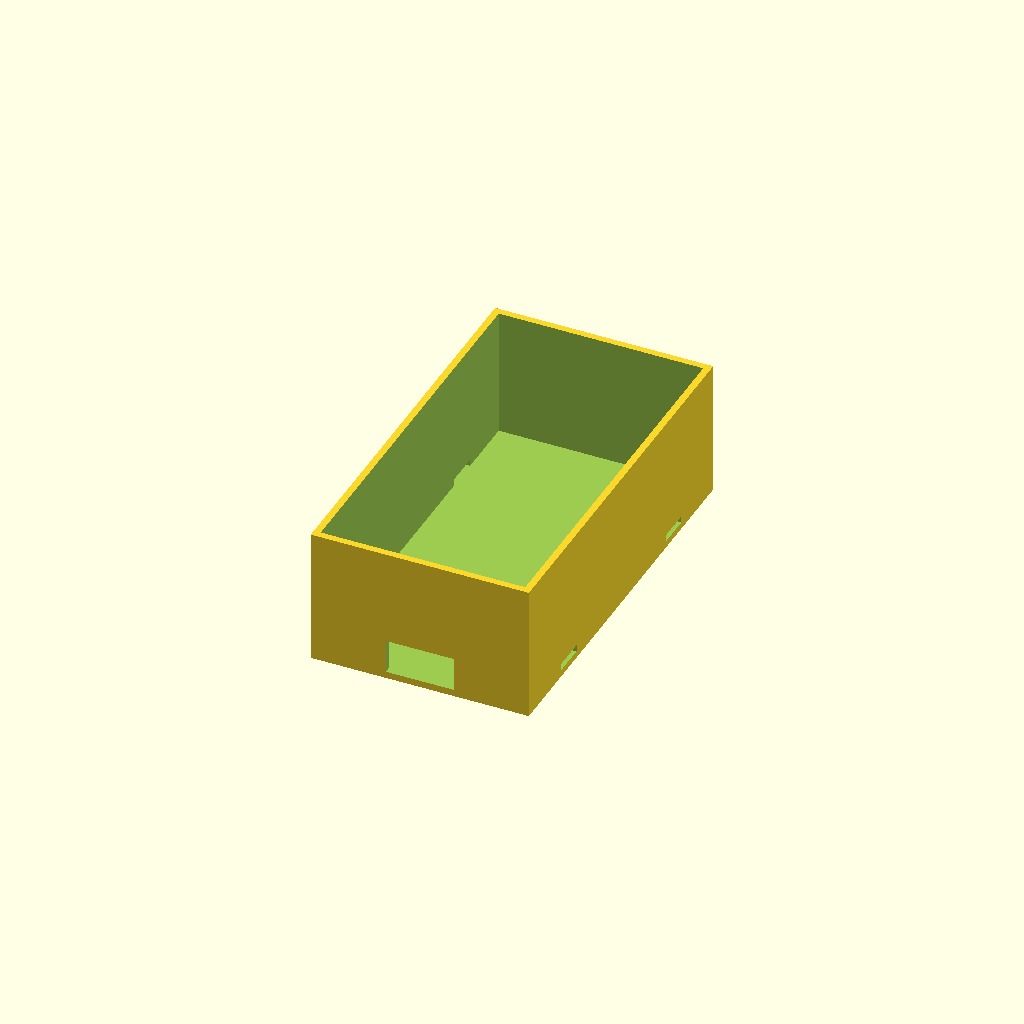
Cell 1: rendered with the file's own defaults.
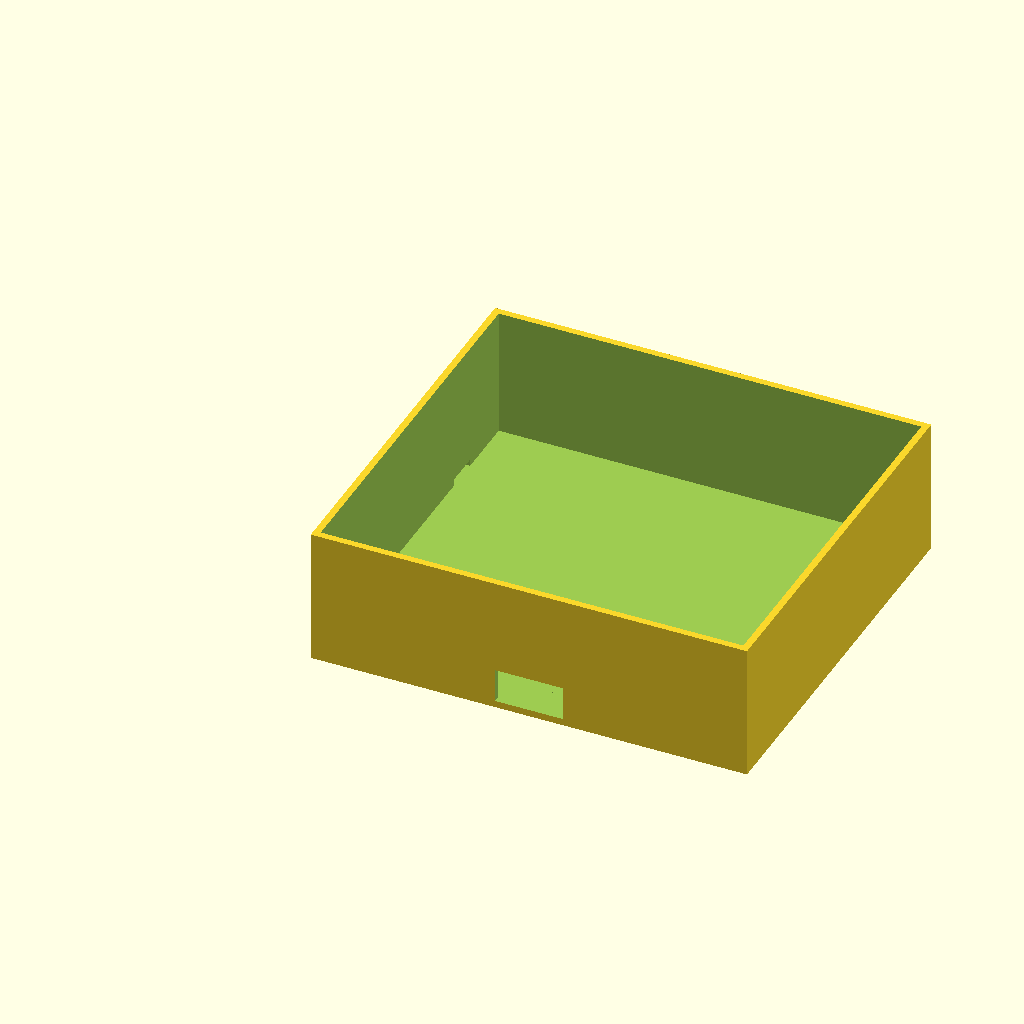
Cell 2: box_width = 64 (everything else at default).
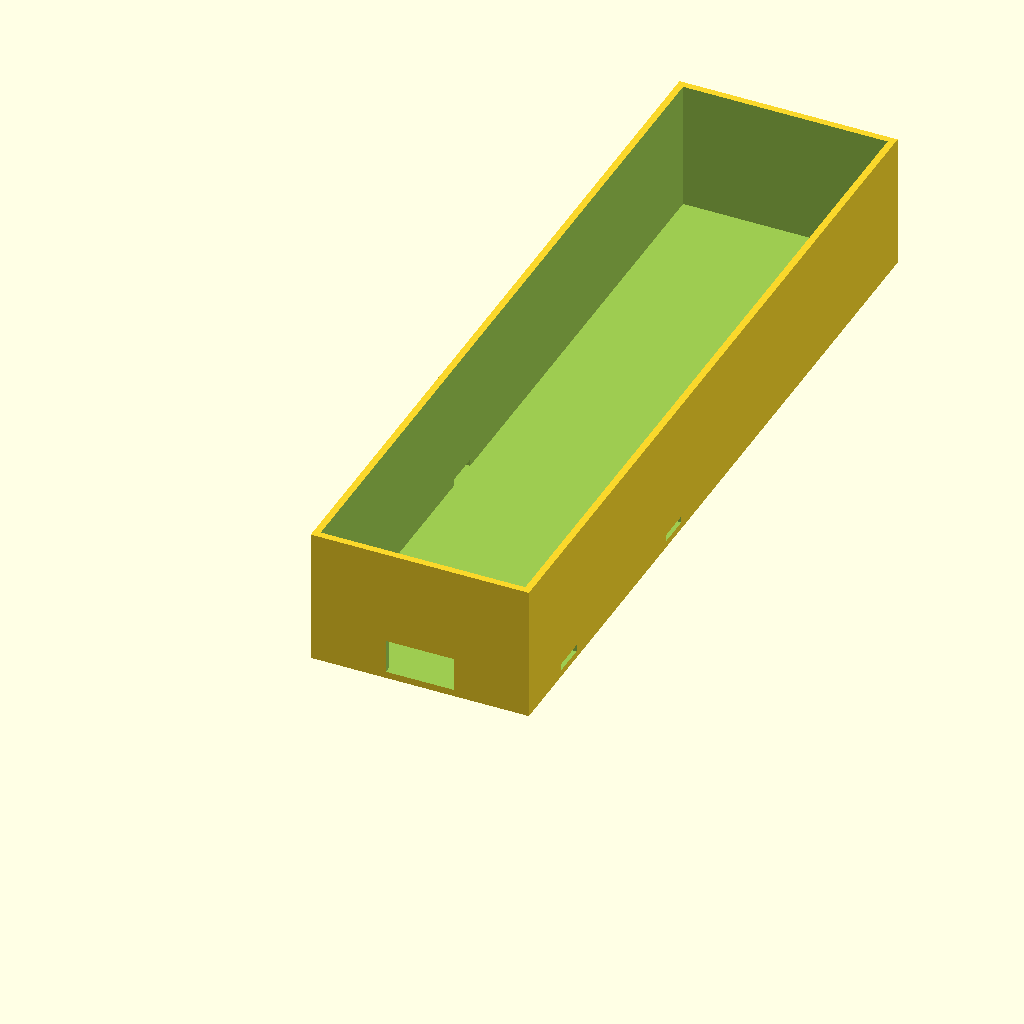
Cell 3 — box_length set to 116, the other parameters unchanged.
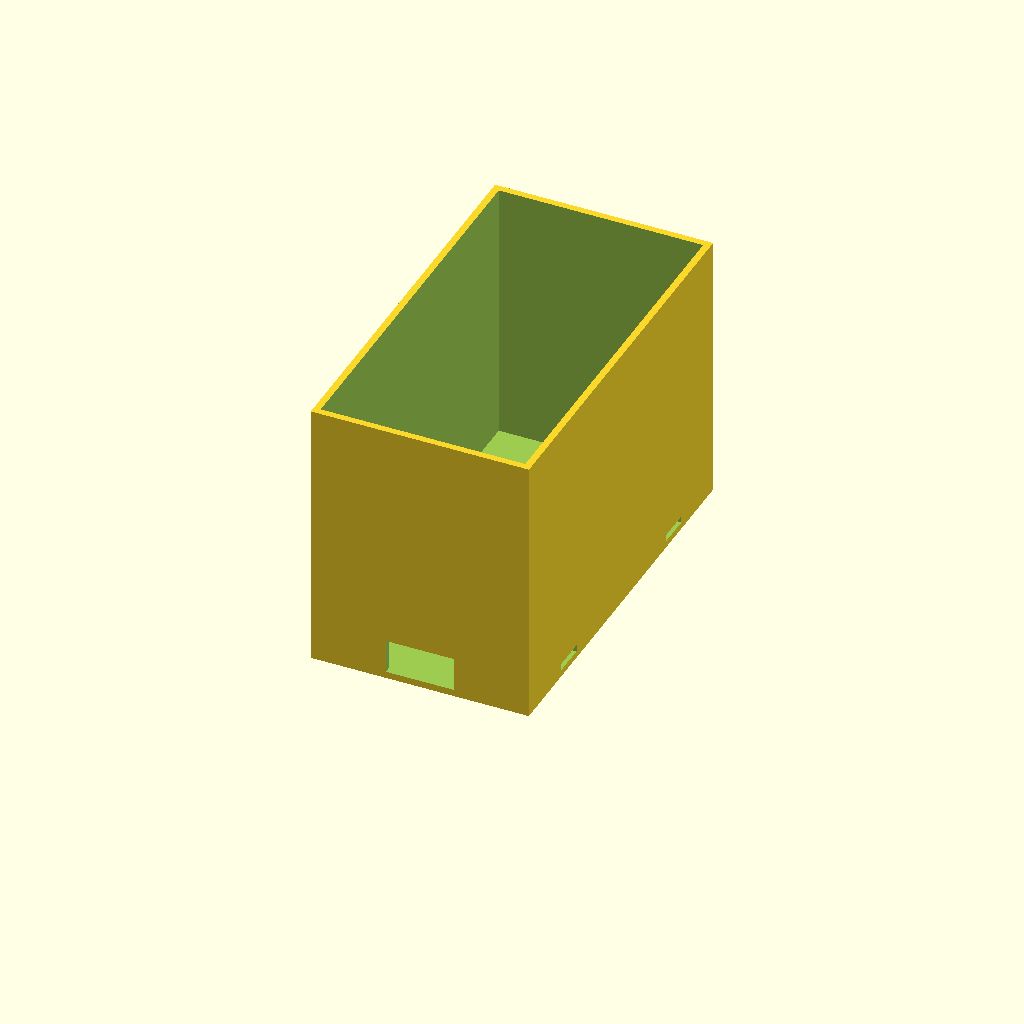
Cell 4 — box_height set to 40, the other parameters unchanged.
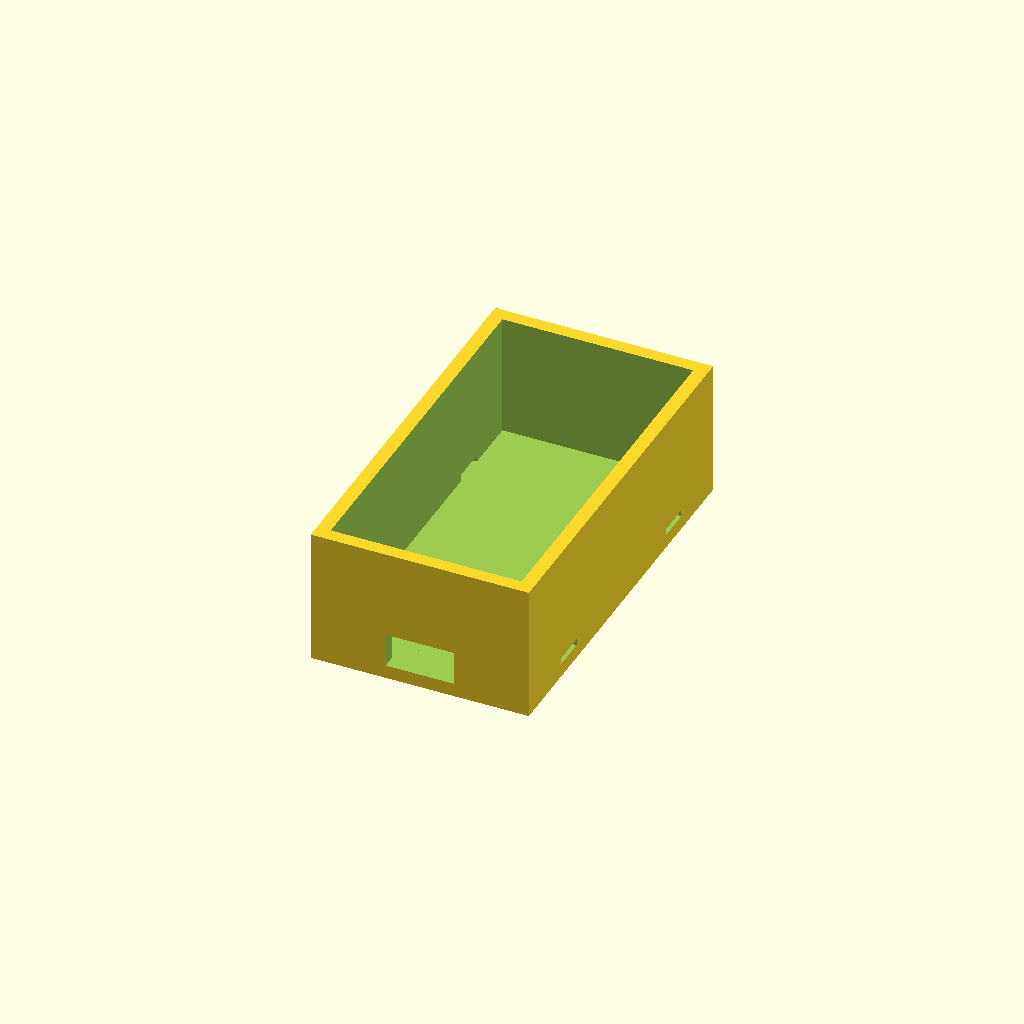
Cell 5: wall_width = 2 (everything else at default).
All cells are drawn from one camera (rotation 55°, 0°, 25°, orthographic, colour scheme Cornfield), so only the parameter changes between them.
The OpenSCAD source (enclosure/enclosure.scad):
// All dimensions in mm

// === MAIN PARAMETERS ===
box_width = 32;      // X dimension
box_length = 58;     // Y dimension  
box_height = 20;     // Z dimension

wall_width = 1;

usb_width = 10;
usb_height = 5;

strap_width = 5;
strap_height = 1;

mcu_length = 21.11;
mcu_width = 15.75;
mcu_hole_diameter = 3.12;

$fn = 360;

module usb_hole() {
    cube([usb_width,10,usb_height]);
}

module strap_hole() {
    cube([strap_width,strap_width,strap_height]);
}

module enclosure() {
    difference() {
        cube([box_width, box_length, box_height]);
        translate([wall_width, wall_width, wall_width,]) {
            cube([box_width-(wall_width*2), box_length-(wall_width*2), box_height-(wall_width/2)]);
        }
        
        // USB Hole
        translate([(box_width/2)-(usb_width/2),-5,wall_width]) {
            usb_hole();
        }
        
        // Strap Holes
        translate([-2, 10, wall_width]) {
            strap_hole();
        }

        translate([-2, 43, wall_width]) {
            strap_hole();
        }

        translate([29, 10, wall_width]) {
            strap_hole();
        }

        translate([29, 43, wall_width]) {
            strap_hole();
        }
    }
   
}

module MCU() {
    difference() {
        cube([mcu_length, 1, mcu_width]);
        rotate([90, 0, 0]) {
            translate([4.335,mcu_width-4.335,-2]) {
                cylinder(r=mcu_hole_diameter/2, h=2);
            }
        }
        rotate([90, 0, 0]) {
            translate([mcu_length-4.335,mcu_width-4.335,-2]) {
                cylinder(r=mcu_hole_diameter/2, h=2);
            }
        }
    }
}



enclosure();
translate([box_width/2-(mcu_length/2),2,8]) {
    // MCU();
}

module pins() {
     translate([9.8,4,(8+mcu_width)-4.335]) {
        rotate([90,0,0]) {
            cylinder(r=1.4, h=3);
        }
    }
    translate([22.2,4,(8+mcu_width)-4.335]) {
        rotate([90,0,0]) {
            cylinder(r=1.4, h=3);
        }
    }
}
Parameter table extracted from the source (name, type, default, range or options):
box_width: number, default 32
box_length: number, default 58
box_height: number, default 20
wall_width: number, default 1
usb_width: number, default 10
usb_height: number, default 5
strap_width: number, default 5
strap_height: number, default 1
mcu_length: number, default 21.11
mcu_width: number, default 15.75
mcu_hole_diameter: number, default 3.12
